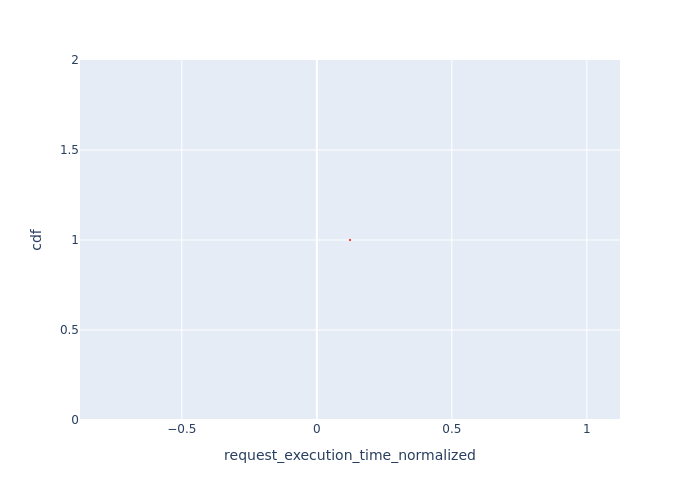

The data file committed next to this chart (first rows):
, Request Id, request_execution_time_normalized, cdf
0, 0, 0.1229, 1.0
